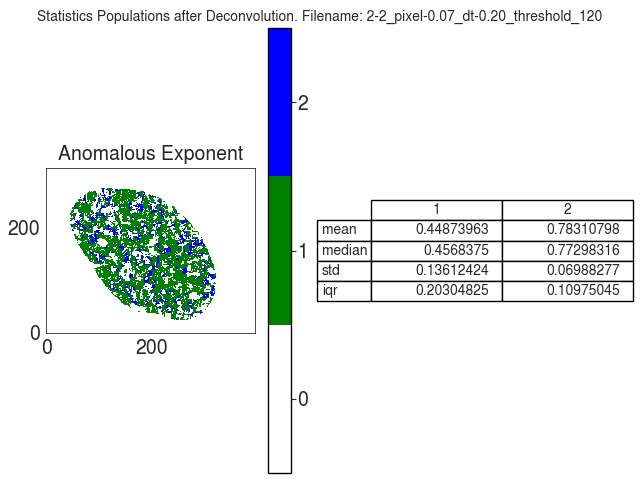

The file beside this chart, header and first rows:
A
, 1, 2
mean, 0.4487, 0.7831
median, 0.4568, 0.773
std, 0.1361, 0.06988
iqr, 0.203, 0.1098
